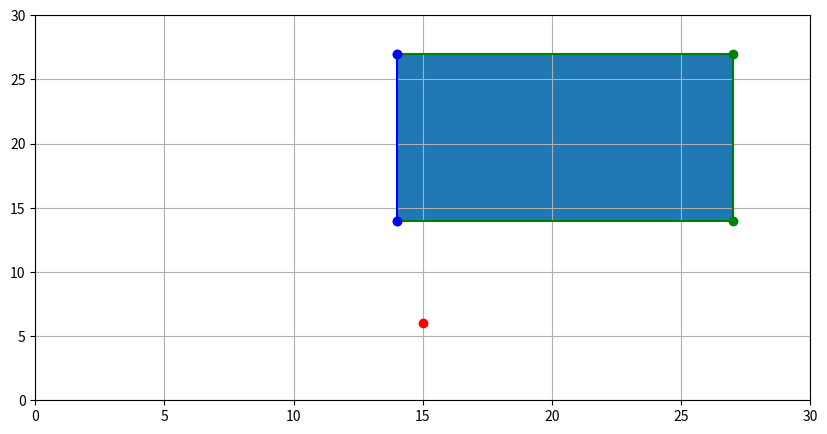

The script that saved this image:
import numpy as np
import random
import matplotlib.pyplot as plt

#-----------------generador de figura geometricas 2d------------

def genfig():
    
    vectorx = random.sample(range(30), 2)
    vectory = random.sample(range(30), 2)
    '''
    vectorx = np.array([5, 20])
    vectory = np.array([7, 13])
'''
    return (vectorx, vectory)

def genpunto():
    punto = random.sample(range(20), 2)
    #punto = np.array([5, 13])
    return punto

def pointdetection(figura,punto):
    vertex = np.array(getvertex(figura))
    U0 = np.array(vertex[0])
    U1 = np.array(vertex[1])
    U2 = np.array(vertex[2])
    U3 = np.array(vertex[3])
    #----------------------------------------
    b1 = U1 - U0
    b3 = U3 - U0
    print("\n b1: \n", b1, "\n b3:\n", b3)

    normb1 = np.linalg.norm(b1, ord=2)
    normb3 = np.linalg.norm(b3, ord=2)

    print("\n norma1: \n", normb1, "\n norma0: \n", normb3)

    b1v = (b1/ normb1)
    b3v = (b3/ normb3)

    B = np.array([[b1v[0], b1v[1]],
                [b3v[0], b3v[1]]])

    print("\n B: \n", B)
    V0 = punto[0]-U0[0]
    V1 = punto[1]-U0[1]

    V = np.array([[V0], [V1]])
    print("\n V: \n", V)
    alpha = np.linalg.solve(B, V)
    print("\n Alfa: \n", alpha)
    resultx,resulty = False, False
    if(0 <= alpha[0] <= max(b1)):
        resultx = True
    if(0 <= alpha[1] <= max(b3)):
        resulty = True
    return resultx and resulty


pts = genpunto()
figura = np.array(genfig())
print("figura (eje x , eje y): ", figura)

def getvertex(figura):
    vertex0 = np.array([min(figura[0]), min(figura[1])])
    vertex1 = np.array([max(figura[0]), min(figura[1])])
    vertex2 = np.array([max(figura[0]), max(figura[1])])
    vertex3 = np.array([min(figura[0]), max(figura[1])])
    return (vertex0,vertex1,vertex2,vertex3)

vertex = np.array(getvertex(figura))
vertex0 = vertex[0]
vertex1 = vertex[1]
vertex2 = vertex[2]
vertex3 = vertex[3]

init = np.array(vertex0)
fin = np.array(vertex3)

print("punto: ", pts)
print("vertice0: ", vertex0)
print("vertice1: ", vertex1)
print("vertice2: ", vertex2)
print("vertice3: ", vertex3)
inside = pointdetection(figura, pts)

#Generar rectangulo
fig, ax = plt.subplots(figsize=(10, 5))
plt.axis([0,30,0,30])
ax.plot((vertex0[0], vertex1[0], vertex2[0], vertex3[0]),(vertex0[1], vertex1[1], vertex2[1], vertex3[1]), 'o-', color='g')
ax.plot((init[0], fin[0]), (init[1], fin[1]), 'o-', color='b')
if(inside):
    ax.plot(pts[0], pts[1], 'o', color='m')
else:
    ax.plot(pts[0], pts[1], 'o', color='r')
plt.fill_between((vertex2[0], vertex3[0]), (vertex2[1]), vertex1[1])
plt.grid()
plt.show()
